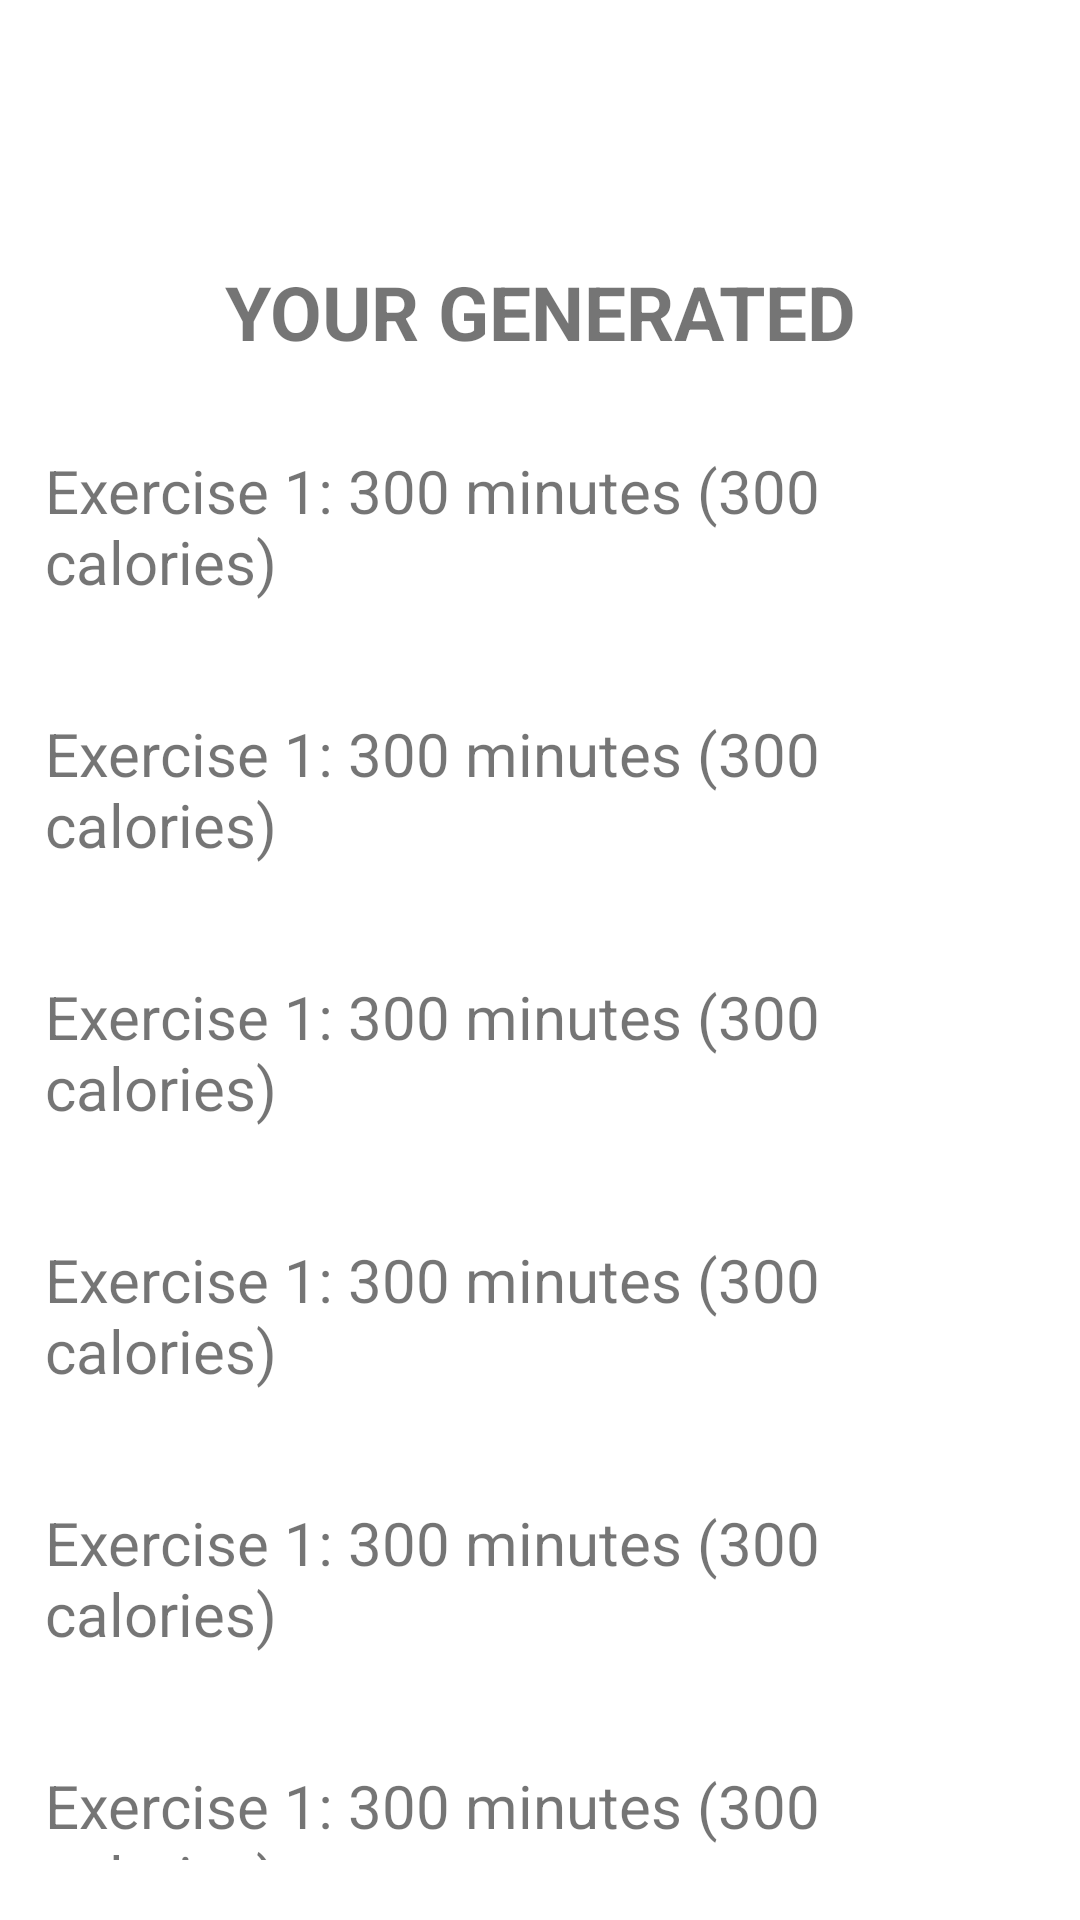

Write the Android layout XML for this screen, with the resource values it uses.
<!-- AndroidManifest.xml: application theme Theme.Caloria -->
<!-- res/layout/activity_exercises_generated.xml -->
<?xml version="1.0" encoding="utf-8"?>
<LinearLayout xmlns:android="http://schemas.android.com/apk/res/android"
    xmlns:app="http://schemas.android.com/apk/res-auto"
    xmlns:tools="http://schemas.android.com/tools"
    android:layout_width="match_parent"
    android:layout_height="match_parent"
    android:orientation="vertical"
    android:padding="15dp"
    tools:context=".ExercisesGenerated">

    <Space
        android:layout_width="match_parent"
        android:layout_height="72dp" />

    <TextView
    android:id="@+id/scheduleTitleLabel"
    android:layout_width="match_parent"
    android:layout_height="31dp"
    android:gravity="center"
    android:text="YOUR GENERATED EXERCISES:"
    android:textSize="25dp"
    android:textStyle="bold" />

    <Space
    android:layout_width="match_parent"
    android:layout_height="32dp" />

    <TextView
    android:id="@+id/exercise1"
    android:layout_width="match_parent"
    android:layout_height="wrap_content"
    android:paddingBottom="5dp"
    android:text="Exercise 1: 300 minutes (300 calories)"
    android:textSize="20dp" />

    <Space
        android:layout_width="match_parent"
        android:layout_height="32dp" />

    <TextView
    android:id="@+id/exercise2"
    android:layout_width="match_parent"
    android:layout_height="wrap_content"
    android:paddingBottom="5dp"
    android:text="Exercise 1: 300 minutes (300 calories)"
    android:textSize="20dp" />

    <Space
        android:layout_width="match_parent"
        android:layout_height="32dp" />


    <TextView
    android:id="@+id/exercise3"
    android:layout_width="match_parent"
    android:layout_height="wrap_content"
    android:paddingBottom="5dp"
    android:text="Exercise 1: 300 minutes (300 calories)"
    android:textSize="20dp" />

    <Space
        android:layout_width="match_parent"
        android:layout_height="32dp" />

    <TextView
    android:id="@+id/exercise4"
    android:layout_width="match_parent"
    android:layout_height="wrap_content"
    android:paddingBottom="5dp"
    android:text="Exercise 1: 300 minutes (300 calories)"
    android:textSize="20dp" />

    <Space
        android:layout_width="match_parent"
        android:layout_height="32dp" />

    <TextView
    android:id="@+id/exercise5"
    android:layout_width="match_parent"
    android:layout_height="wrap_content"
    android:paddingBottom="5dp"
    android:text="Exercise 1: 300 minutes (300 calories)"
    android:textSize="20dp" />

    <Space
        android:layout_width="match_parent"
        android:layout_height="32dp" />


    <TextView
    android:id="@+id/exercise6"
    android:layout_width="match_parent"
    android:layout_height="wrap_content"
    android:paddingBottom="5dp"
    android:text="Exercise 1: 300 minutes (300 calories)"
    android:textSize="20dp" />

</LinearLayout>
<!-- resources referenced by this layout -->
<resources>
  <style name="Theme.Caloria" parent="Theme.MaterialComponents.DayNight.DarkActionBar">
          
          <item name="colorPrimary">@color/purple_500</item>
          <item name="colorPrimaryVariant">@color/purple_700</item>
          <item name="colorOnPrimary">@color/white</item>
          
          <item name="colorSecondary">@color/teal_200</item>
          <item name="colorSecondaryVariant">@color/teal_700</item>
          <item name="colorOnSecondary">@color/black</item>
          
          <item name="android:statusBarColor" tools:targetApi="l">?attr/colorPrimaryVariant</item>
          
      </style>
  <!-- not gathered from this repository: default colours our renderer supplied (Android Studio template values) -->
  <color name="purple_500">#FF6200EE</color>
  <color name="purple_700">#FF3700B3</color>
  <color name="teal_200">#FF03DAC5</color>
  <color name="teal_700">#FF018786</color>
  <color name="black">#FF000000</color>
  <color name="white">#FFFFFFFF</color>
</resources>
